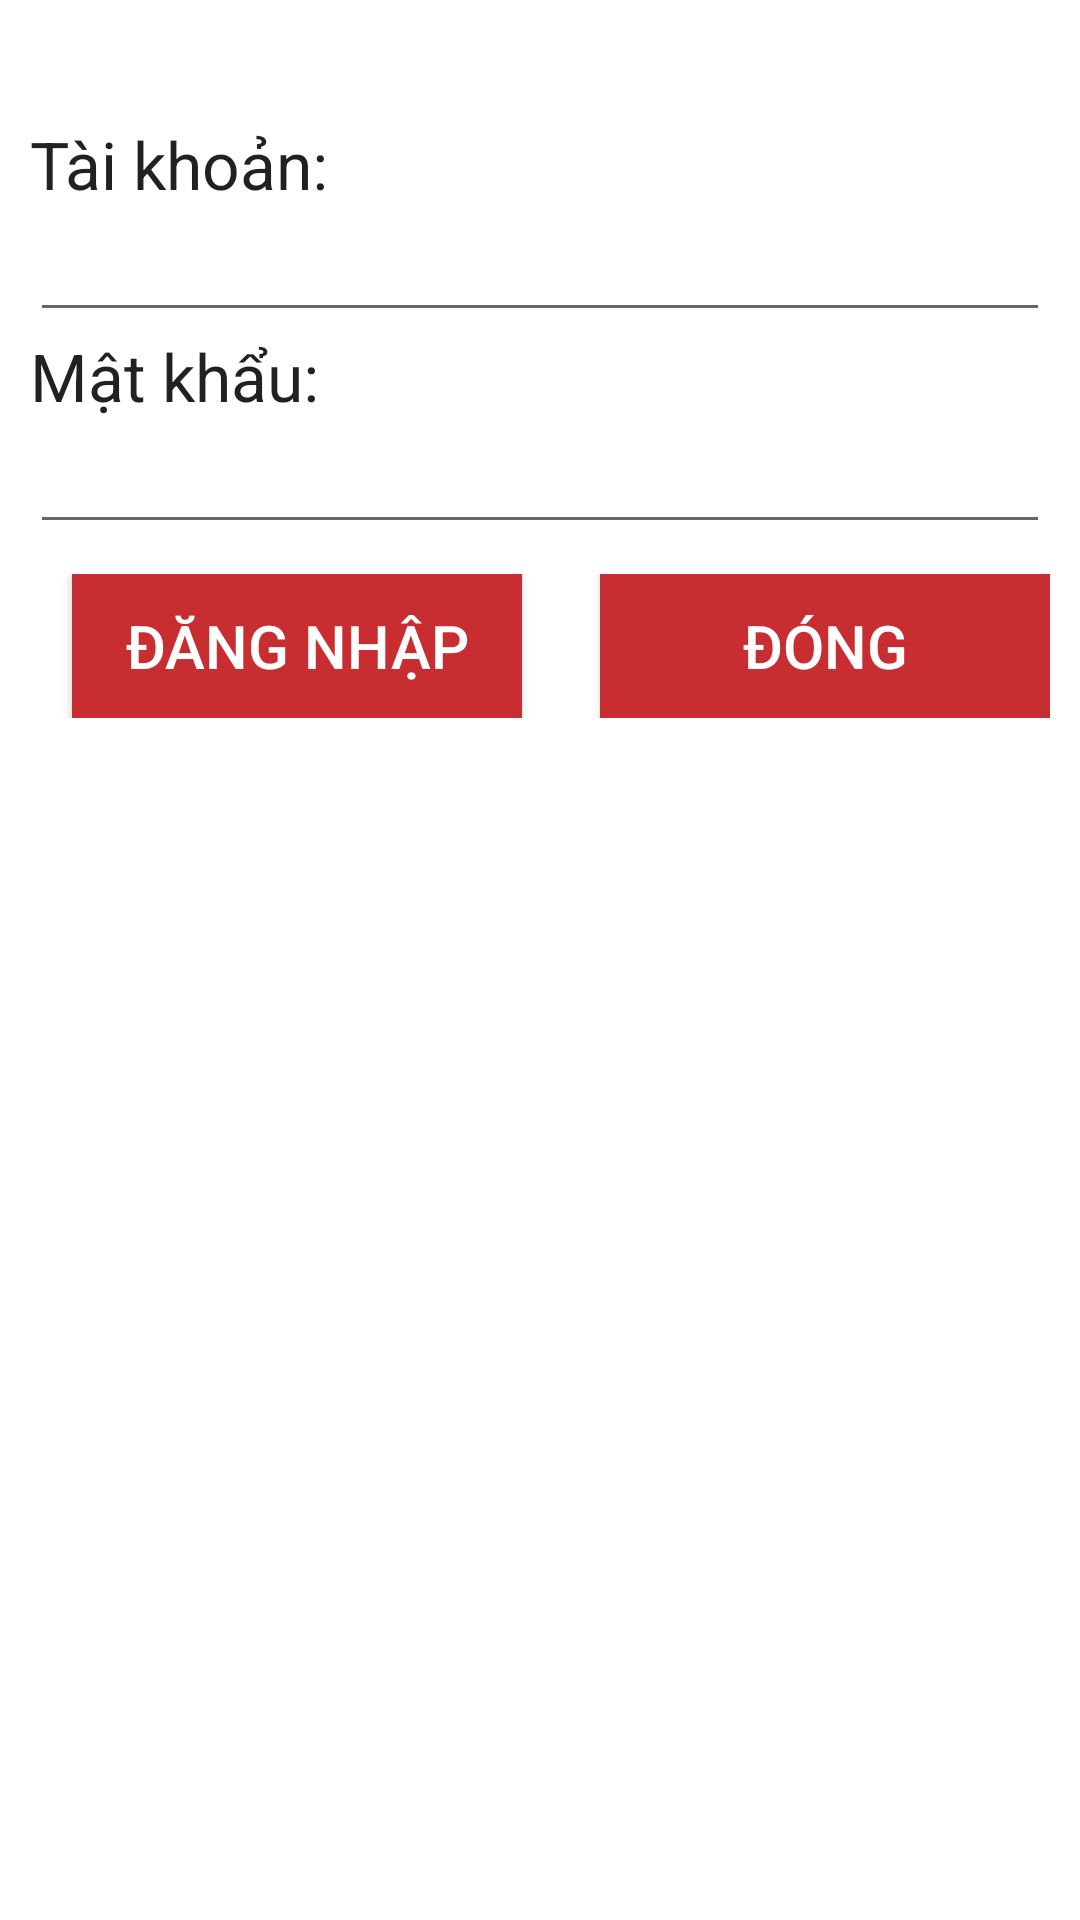

Android layout source for this screen:
<!-- AndroidManifest.xml: application theme Theme.StudentManageSystem -->
<!-- res/layout/activity_login.xml -->
<?xml version="1.0" encoding="utf-8"?>
<LinearLayout xmlns:android="http://schemas.android.com/apk/res/android"
    xmlns:tools="http://schemas.android.com/tools"
    android:id="@+id/LinearLayout2"
    android:orientation="vertical"
    android:layout_width="match_parent"
    android:layout_height="match_parent"
    android:paddingLeft="10dip"
    android:paddingTop="40dip"
    android:paddingRight="10dip"
    tools:context=".LoginActivity">

    <TextView
        android:id="@+id/txtUsername"
        android:text="Tài khoản:"
        android:textAppearance="@style/TextAppearance.AppCompat.Large"
        android:layout_width="fill_parent"
        android:layout_height="wrap_content" />

    <EditText
        android:id="@+id/edtUsername"
        android:ems="10"
        android:layout_width="fill_parent"
        android:layout_height="wrap_content" />

    <TextView
        android:id="@+id/txtPassword"
        android:text="Mật khẩu:"
        android:textAppearance="@style/TextAppearance.AppCompat.Large"
        android:layout_width="fill_parent"
        android:layout_height="wrap_content" />

    <EditText
        android:id="@+id/edtPassword"
        android:ems="10"
        android:layout_width="fill_parent"
        android:layout_height="wrap_content" />

    <RelativeLayout
        android:layout_width="fill_parent"
        android:layout_height="wrap_content"
        android:paddingTop="10sp">

        <Button
            android:id="@+id/btnLogin"
            android:layout_width="150sp"
            android:layout_height="wrap_content"
            android:layout_alignParentLeft="true"
            android:layout_alignParentTop="true"
            android:layout_marginLeft="14dp"
            android:background="#c82e31"
            android:text="Đăng nhập"
            android:textColor="#fff"
            android:textSize="20sp" />

        <Button
            android:id="@+id/btnCloseLogin"
            android:layout_width="150sp"
            android:layout_height="wrap_content"
            android:layout_alignParentTop="true"
            android:layout_marginLeft="26dp"
            android:layout_toRightOf="@+id/btnLogin"
            android:background="#c82e31"
            android:text="Đóng"
            android:textColor="#fff"
            android:textSize="20sp" />

    </RelativeLayout>

</LinearLayout>
<!-- resources referenced by this layout -->
<resources>
  <style name="Theme.StudentManageSystem" parent="Theme.MaterialComponents.DayNight.DarkActionBar">
          
          <item name="colorPrimary">@color/purple_500</item>
          <item name="colorPrimaryVariant">@color/purple_700</item>
          <item name="colorOnPrimary">@color/white</item>
          
          <item name="colorSecondary">@color/teal_200</item>
          <item name="colorSecondaryVariant">@color/teal_700</item>
          <item name="colorOnSecondary">@color/black</item>
          
          <item name="android:statusBarColor">?attr/colorPrimaryVariant</item>
          
      </style>
  <!-- not gathered from this repository: default colours our renderer supplied (Android Studio template values) -->
  <color name="purple_500">#FF6200EE</color>
  <color name="purple_700">#FF3700B3</color>
  <color name="teal_200">#FF03DAC5</color>
  <color name="teal_700">#FF018786</color>
  <color name="black">#FF000000</color>
  <color name="white">#FFFFFFFF</color>
</resources>
